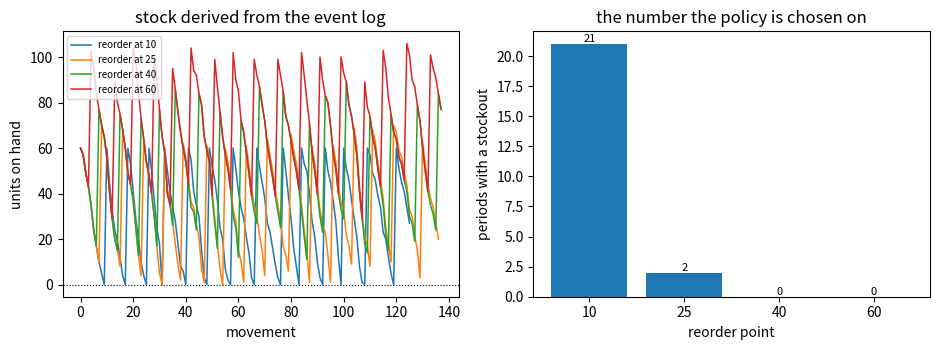

Write the Python code that produced this figure.
"""Real-time inventory management.

An append-only event log of receipts and sales, replayed to give stock on hand
at any moment. Each SKU has a reorder point and a lead time, so the interesting
output is not the stock level but the count of **stockouts** -- the times demand
arrived and there was nothing to sell.
"""

from collections import defaultdict

import matplotlib.pyplot as plt
import numpy as np


class InventoryLedger:
    """Append-only events; stock is always derived, never edited in place.

    Storing the events rather than a running total is what makes the history
    auditable: any stock figure can be traced to the movements that produced it.
    """

    def __init__(self):
        self.events = []

    def receive(self, period, sku, quantity):
        self.events.append((period, sku, "receive", int(quantity)))

    def sell(self, period, sku, quantity):
        self.events.append((period, sku, "sell", int(quantity)))

    def on_hand(self, sku=None):
        totals = defaultdict(int)
        for _, item, kind, quantity in self.events:
            totals[item] += quantity if kind == "receive" else -quantity
        return totals if sku is None else totals[sku]

    def history(self, sku):
        level, out = 0, []
        for _, item, kind, quantity in self.events:
            if item != sku:
                continue
            level += quantity if kind == "receive" else -quantity
            out.append(level)
        return out


class ReorderPolicy:
    """Order `quantity` whenever stock falls to `point`; arrives after `lead`."""

    def __init__(self, point, quantity, lead=3):
        self.point = point
        self.quantity = quantity
        self.lead = lead


def simulate(policy, periods=120, mean_demand=8.0, seed=0):
    rng = np.random.default_rng(seed)
    ledger = InventoryLedger()
    ledger.receive(0, "WIDGET", policy.quantity)
    incoming, stockouts, lost = {}, 0, 0

    for period in range(1, periods + 1):
        if period in incoming:
            ledger.receive(period, "WIDGET", incoming.pop(period))

        demand = int(rng.poisson(mean_demand))
        available = ledger.on_hand("WIDGET")
        sold = min(demand, available)
        if sold:
            ledger.sell(period, "WIDGET", sold)
        if demand > available:
            stockouts += 1
            lost += demand - available

        outstanding = sum(incoming.values())
        if ledger.on_hand("WIDGET") + outstanding <= policy.point:
            incoming[period + policy.lead] = (
                incoming.get(period + policy.lead, 0) + policy.quantity)

    return {"ledger": ledger, "stockouts": stockouts, "lost": lost,
            "events": len(ledger.events),
            "levels": ledger.history("WIDGET")}


def main():
    print("Real-Time Inventory Management")
    print(f"  {'reorder point':>14} {'order qty':>10} {'stockouts':>10} "
          f"{'lost units':>11} {'mean stock':>11}")

    results = []
    for point in (10, 25, 40, 60):
        policy = ReorderPolicy(point=point, quantity=60)
        result = simulate(policy)
        levels = np.asarray(result["levels"], dtype=float)
        results.append((point, result, levels.mean()))
        print(f"  {point:>14} {policy.quantity:>10} "
              f"{result['stockouts']:>10} {result['lost']:>11} "
              f"{levels.mean():>11.1f}")

    best = min(results, key=lambda row: (row[1]["stockouts"], row[2]))
    print(f"\n  fewest stockouts at reorder point {best[0]} "
          f"({best[1]['stockouts']} over 120 periods)")
    print("  holding more stock buys fewer stockouts and costs carrying space")
    print(f"  every figure above is derived from "
          f"{best[1]['events']} logged events, not a stored total")

    figure, axes = plt.subplots(1, 2, figsize=(9.5, 3.6))
    for point, result, _ in results:
        axes[0].plot(result["levels"], linewidth=1.1,
                     label=f"reorder at {point}")
    axes[0].axhline(0, color="black", linewidth=0.8, linestyle=":")
    axes[0].set_xlabel("movement")
    axes[0].set_ylabel("units on hand")
    axes[0].set_title("stock derived from the event log")
    axes[0].legend(fontsize=7)

    points = [row[0] for row in results]
    axes[1].bar([str(p) for p in points],
                [row[1]["stockouts"] for row in results])
    for index, row in enumerate(results):
        axes[1].annotate(str(row[1]["stockouts"]), (index, row[1]["stockouts"]),
                         ha="center", va="bottom", fontsize=8)
    axes[1].set_xlabel("reorder point")
    axes[1].set_ylabel("periods with a stockout")
    axes[1].set_title("the number the policy is chosen on")
    figure.tight_layout()
    plt.savefig("real_time_inventory_management.png", dpi=120,
                bbox_inches="tight")
    print("saved real_time_inventory_management.png")


if __name__ == "__main__":
    main()
